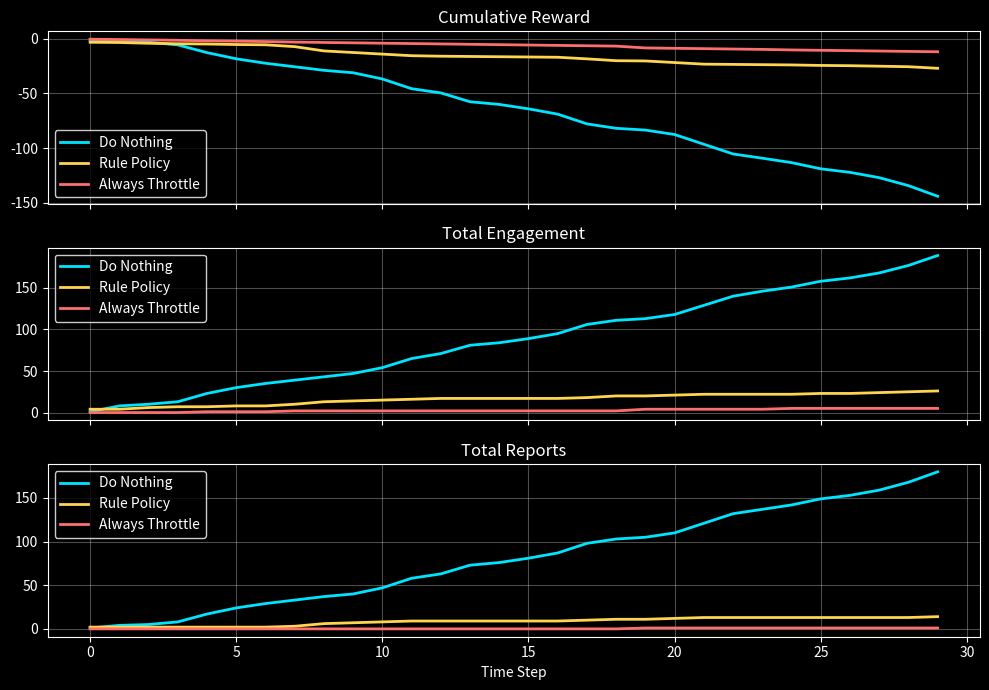

The matplotlib source for this figure:
import matplotlib.pyplot as plt
import numpy as np

# time steps
t = np.arange(30)

# cumulative reward
reward_do_nothing = [
-0.81,-2.48,-3.10,-5.53,-12.63,-18.30,-22.35,-25.59,-28.83,-31.07,
-36.74,-45.65,-49.51,-57.61,-60.04,-64.09,-68.95,-77.86,-81.91,-83.53,
-87.58,-96.49,-105.40,-109.26,-113.31,-118.98,-122.22,-127.08,-134.37,-144.09
]

reward_rule = [
-3.137,-3.375,-4.063,-4.526,-4.764,-5.227,-5.465,-7.153,-11.065,-12.528,
-13.991,-15.454,-15.917,-16.155,-16.393,-16.631,-16.869,-18.332,-20.020,
-20.258,-21.721,-23.184,-23.422,-23.660,-23.898,-24.361,-24.599,-25.062,
-25.525,-26.975
]

reward_throttle = [
-0.335,-0.67,-1.005,-1.34,-1.835,-2.17,-2.505,-3.0,-3.335,-3.67,
-4.005,-4.34,-4.675,-5.01,-5.345,-5.68,-6.015,-6.35,-6.685,-8.34,
-8.675,-9.01,-9.345,-9.68,-10.175,-10.51,-10.845,-11.18,-11.515,-11.85
]

# engagement
eng_do_nothing = [
1,8,10,13,23,30,35,39,43,47,54,65,71,81,84,89,95,106,111,113,
118,129,140,146,151,158,162,168,177,189
]

eng_rule = [
4,4,6,7,7,8,8,10,13,14,15,16,17,17,17,17,17,18,20,20,
21,22,22,22,22,23,23,24,25,26
]

eng_throttle = [
0,0,0,0,1,1,1,2,2,2,2,2,2,2,2,2,2,2,2,4,
4,4,4,4,5,5,5,5,5,5
]

# reports
rep_do_nothing = [
1,4,5,8,17,24,29,33,37,40,47,58,63,73,76,81,87,98,103,105,
110,121,132,137,142,149,153,159,168,180
]

rep_rule = [
2,2,2,2,2,2,2,3,6,7,8,9,9,9,9,9,9,10,11,11,
12,13,13,13,13,13,13,13,13,14
]

rep_throttle = [
0,0,0,0,0,0,0,0,0,0,0,0,0,0,0,0,0,0,0,1,
1,1,1,1,1,1,1,1,1,1
]


plt.style.use("dark_background")

t = np.arange(30)

# colors
c1 = "#00E5FF"   # cyan
c2 = "#FFD54F"   # yellow
c3 = "#FF6E6E"   # red

fig, axes = plt.subplots(
    3,1,
    figsize=(10,7),
    sharex=True
)

fig.patch.set_facecolor("black")

# reward
axes[0].plot(t,reward_do_nothing,color=c1,label="Do Nothing",linewidth=2)
axes[0].plot(t,reward_rule,color=c2,label="Rule Policy",linewidth=2)
axes[0].plot(t,reward_throttle,color=c3,label="Always Throttle",linewidth=2)
axes[0].set_title("Cumulative Reward",color="white")
axes[0].grid(True,alpha=0.3)

# engagement
axes[1].plot(t,eng_do_nothing,color=c1,label="Do Nothing",linewidth=2)
axes[1].plot(t,eng_rule,color=c2,label="Rule Policy",linewidth=2)
axes[1].plot(t,eng_throttle,color=c3,label="Always Throttle",linewidth=2)
axes[1].set_title("Total Engagement",color="white")
axes[1].grid(True,alpha=0.3)

# reports
axes[2].plot(t,rep_do_nothing,color=c1,label="Do Nothing",linewidth=2)
axes[2].plot(t,rep_rule,color=c2,label="Rule Policy",linewidth=2)
axes[2].plot(t,rep_throttle,color=c3,label="Always Throttle",linewidth=2)
axes[2].set_title("Total Reports",color="white")
axes[2].set_xlabel("Time Step",color="white")
axes[2].grid(True,alpha=0.3)

for ax in axes:
    ax.legend(facecolor="black", edgecolor="white")
    ax.tick_params(colors="white")

plt.tight_layout()
plt.show()
